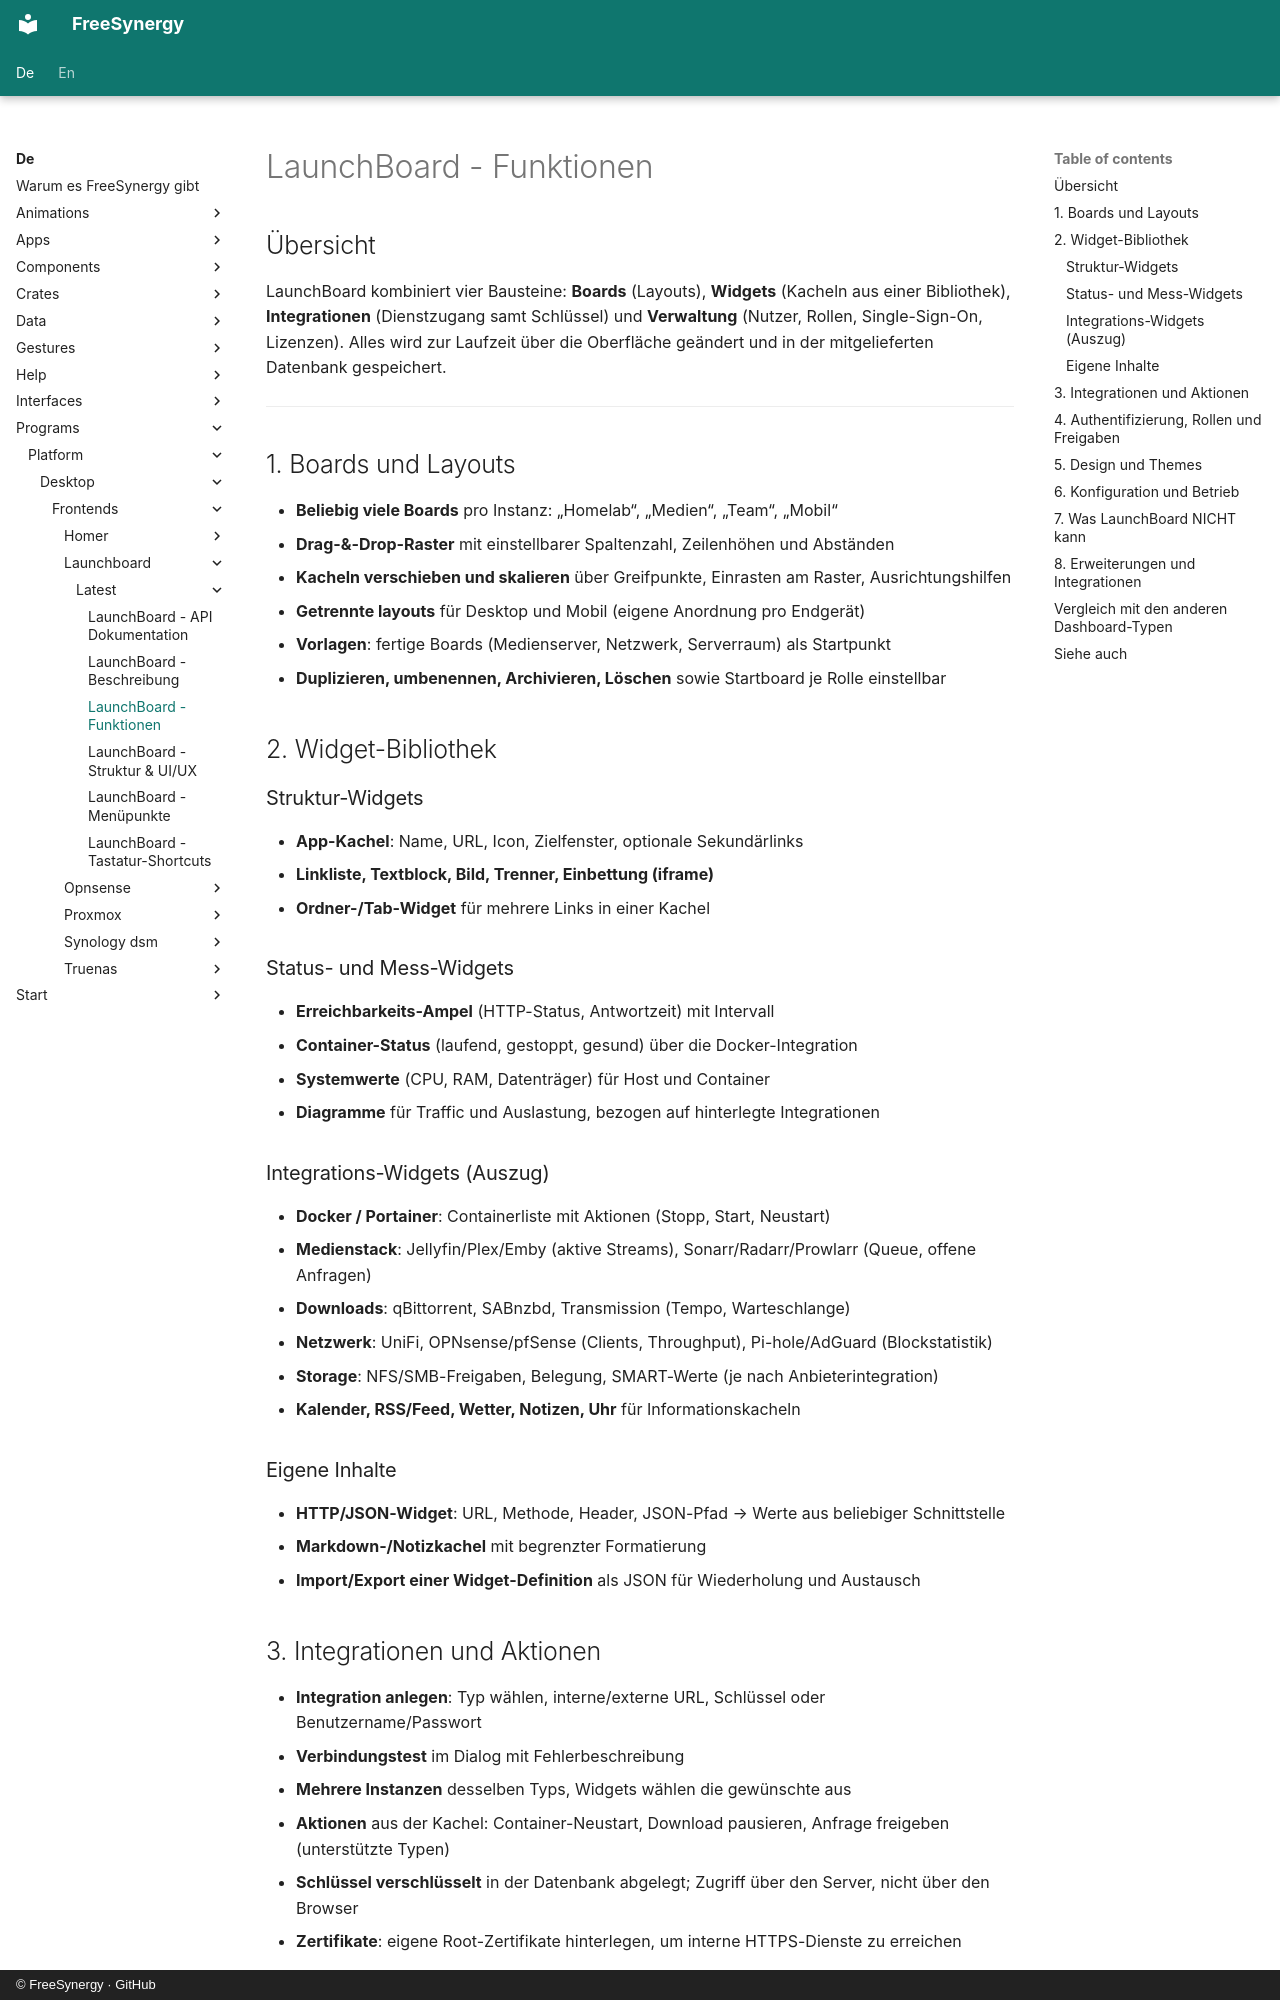

repository: FreeSynergy/fs-documentation · page: de/programs/platform/desktop/frontends/launchboard/latest/features/index.html · generator: mkdocs · copyright: © FreeSynergy · GitHub

# LaunchBoard - Funktionen

## Übersicht

LaunchBoard kombiniert vier Bausteine: **Boards** (Layouts), **Widgets** (Kacheln aus einer Bibliothek), **Integrationen** (Dienstzugang samt Schlüssel) und **Verwaltung** (Nutzer, Rollen, Single-Sign-On, Lizenzen). Alles wird zur Laufzeit über die Oberfläche geändert und in der mitgelieferten Datenbank gespeichert.

---

## 1. Boards und Layouts

- **Beliebig viele Boards** pro Instanz: „Homelab“, „Medien“, „Team“, „Mobil“
- **Drag-&-Drop-Raster** mit einstellbarer Spaltenzahl, Zeilenhöhen und Abständen
- **Kacheln verschieben und skalieren** über Greifpunkte, Einrasten am Raster, Ausrichtungshilfen
- **Getrennte layouts** für Desktop und Mobil (eigene Anordnung pro Endgerät)
- **Vorlagen**: fertige Boards (Medienserver, Netzwerk, Serverraum) als Startpunkt
- **Duplizieren, umbenennen, Archivieren, Löschen** sowie Startboard je Rolle einstellbar

## 2. Widget-Bibliothek

### Struktur-Widgets
- **App-Kachel**: Name, URL, Icon, Zielfenster, optionale Sekundärlinks
- **Linkliste, Textblock, Bild, Trenner, Einbettung (iframe)**
- **Ordner-/Tab-Widget** für mehrere Links in einer Kachel

### Status- und Mess-Widgets
- **Erreichbarkeits-Ampel** (HTTP-Status, Antwortzeit) mit Intervall
- **Container-Status** (laufend, gestoppt, gesund) über die Docker-Integration
- **Systemwerte** (CPU, RAM, Datenträger) für Host und Container
- **Diagramme** für Traffic und Auslastung, bezogen auf hinterlegte Integrationen

### Integrations-Widgets (Auszug)
- **Docker / Portainer**: Containerliste mit Aktionen (Stopp, Start, Neustart)
- **Medienstack**: Jellyfin/Plex/Emby (aktive Streams), Sonarr/Radarr/Prowlarr (Queue, offene Anfragen)
- **Downloads**: qBittorrent, SABnzbd, Transmission (Tempo, Warteschlange)
- **Netzwerk**: UniFi, OPNsense/pfSense (Clients, Throughput), Pi-hole/AdGuard (Blockstatistik)
- **Storage**: NFS/SMB-Freigaben, Belegung, SMART-Werte (je nach Anbieterintegration)
- **Kalender, RSS/Feed, Wetter, Notizen, Uhr** für Informationskacheln

### Eigene Inhalte
- **HTTP/JSON-Widget**: URL, Methode, Header, JSON-Pfad → Werte aus beliebiger Schnittstelle
- **Markdown-/Notizkachel** mit begrenzter Formatierung
- **Import/Export einer Widget-Definition** als JSON für Wiederholung und Austausch

## 3. Integrationen und Aktionen

- **Integration anlegen**: Typ wählen, interne/externe URL, Schlüssel oder Benutzername/Passwort
- **Verbindungstest** im Dialog mit Fehlerbeschreibung
- **Mehrere Instanzen** desselben Typs, Widgets wählen die gewünschte aus
- **Aktionen** aus der Kachel: Container-Neustart, Download pausieren, Anfrage freigeben (unterstützte Typen)
- **Schlüssel verschlüsselt** in der Datenbank abgelegt; Zugriff über den Server, nicht über den Browser
- **Zertifikate**: eigene Root-Zertifikate hinterlegen, um interne HTTPS-Dienste zu erreichen
